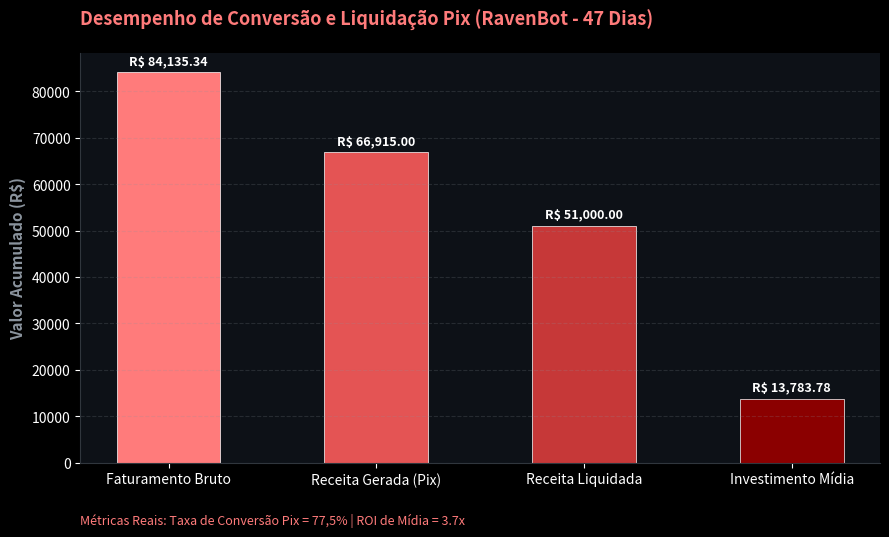

Source code (Python):
import matplotlib.pyplot as plt

# Configuração global Dark Mode (#0D1117 - GitHub Dark)
plt.style.use('dark_background')

fig, ax = plt.subplots(figsize=(9, 5.5), facecolor='#0D1117')
ax.set_facecolor('#0D1117')

etapas = ['Faturamento Bruto', 'Receita Gerada (Pix)', 'Receita Liquidada', 'Investimento Mídia']
valores = [84135.34, 66915.00, 51000.00, 13783.78]
cores = ['#FF7B7B', '#E45454', '#C63838', '#8B0000']

bars = ax.bar(etapas, valores, color=cores, width=0.5, edgecolor='#FFFFFF', linewidth=0.5)

ax.set_ylabel('Valor Acumulado (R$)', fontsize=11, fontweight='bold', color='#8B949E')
ax.set_title('Desempenho de Conversão e Liquidação Pix (RavenBot - 47 Dias)', fontsize=13, fontweight='bold', color='#FF7B7B', pad=20, loc='left')
ax.yaxis.grid(True, linestyle='--', alpha=0.2, color='#8B949E')

for bar in bars:
    h = bar.get_height()
    ax.annotate(f'R$ {h:,.2f}', xy=(bar.get_x() + bar.get_width()/2, h),
                xytext=(0, 3), textcoords="offset points", ha='center', va='bottom', fontsize=9, fontweight='bold', color='#FFFFFF')

for spine in ['top', 'right']:
    ax.spines[spine].set_visible(False)
ax.spines['left'].set_color('#30363D')
ax.spines['bottom'].set_color('#30363D')

ax.text(0, -0.15, 'Métricas Reais: Taxa de Conversão Pix = 77,5% | ROI de Mídia = 3.7x', 
        transform=ax.transAxes, fontsize=9, fontstyle='italic', color='#FF7B7B')

plt.tight_layout()
plt.savefig('funil_ravenbot_darkmode.png', dpi=200, bbox_inches='tight', facecolor='#0D1117')
plt.close()
print("gerar_grafico_funil_ravenbot.py executado com sucesso!")
